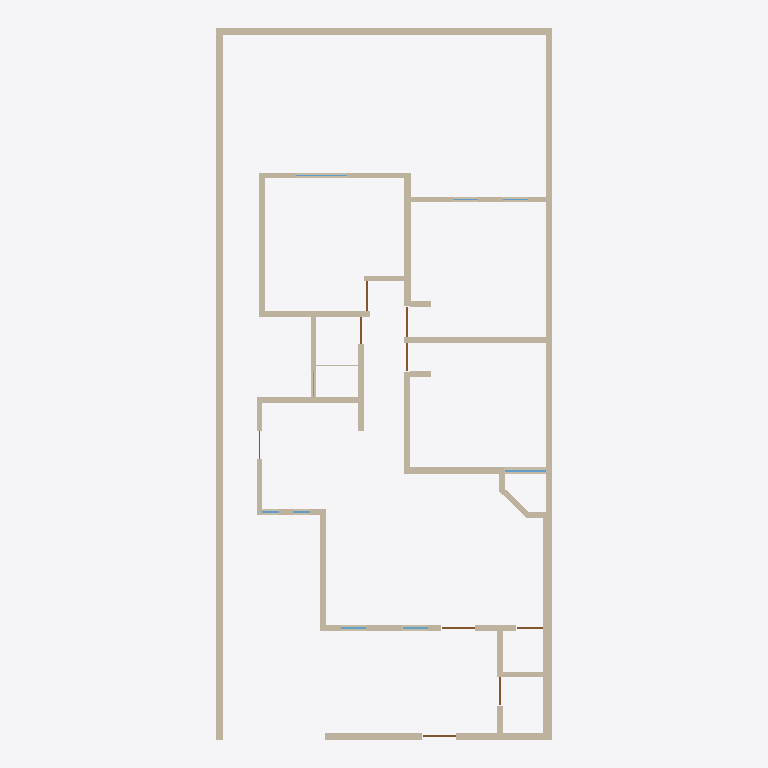
Plan cut of the same IFC building model at storey 'Planta baja' (level 0.00 m, cut at 1.40 m), seen from above with north up, elements coloured by IFC class: 40 walls (beige), 8 doors (brown), 6 windows (light blue). Cut surfaces are drawn darker.
Extent 10.0 m × 21.2 m × 2.6 m (x, y, z). Storeys (1): Planta baja at 0.00 m. Elements (58): 40 IfcWall, 9 IfcDoor, 9 IfcWindow.

HEADER;
FILE_DESCRIPTION(('ViewDefinition[DesignTransferView]'),'2;1');
FILE_NAME('/dev/null','2026-10-07T23:10:56-06:00',(''),(''),'IfcOpenShell 0.9.0','IfcOpenShell 0.9.0','Nobody');
FILE_SCHEMA(('IFC4'));
ENDSEC;
DATA;
#1=IFCPROJECT('1QkQHW56POWPek_IRyFEME',$,'Casa Jonhy — planta existente',$,$,$,$,(#10),#5);
#12=IFCSITE('3cJeHvK$rR8RI_2yZnSELC',$,'Terreno',$,$,#35,$,$,$,$,$,$,$,$);
#18=IFCBUILDING('005_sqp55Jk8CPsZyEy18r',$,'Casa',$,$,#41,$,$,$,$,$,$);
#24=IFCBUILDINGSTOREY('0yFFDbz5DQsB1OXGedVNuA',$,'Planta baja',$,$,#47,$,$,$,$);
#53=IFCWALL('3KH_2e4mDOdu2uT2lOurG1',$,'W01',$,$,#1178,#69,$,.SOLIDWALL.);
#81=IFCWALL('1asaDOY4DLKPuD5LYFJ7_d',$,'W02',$,$,#1248,#97,$,.SOLIDWALL.);
#193=IFCWALL('2ttYOHz4jUkupna5tqdXSH',$,'W06',$,$,#1318,#209,$,.SOLIDWALL.);
#137=IFCWALL('0TSsOZddDGp8cBxzW_PEkK',$,'W04',$,$,#1183,#153,$,.SOLIDWALL.);
#109=IFCWALL('0SrTH4J8rN7gPQLvfy1L6m',$,'W03',$,$,#1313,#125,$,.SOLIDWALL.);
#165=IFCWALL('2vM_6g8gPNdwFCMWglQdpV',$,'W05',$,$,#1253,#181,$,.SOLIDWALL.);
#501=IFCWALL('1rfnFGsVDLawycbf$I3vm5',$,'W17',$,$,#1273,#517,$,.SOLIDWALL.);
#249=IFCWALL('0IRtxyyr9KNe05NBLZb7tx',$,'W08',$,$,#1258,#265,$,.SOLIDWALL.);
#333=IFCWALL('2n9T4rm8bLEAho55u1D50A',$,'W11',$,$,#1263,#349,$,.SOLIDWALL.);
#361=IFCWALL('2gy07vHUXRfeR2J508h1kr',$,'W12',$,$,#1328,#377,$,.SOLIDWALL.);
#417=IFCWALL('2r_Cs5qmrT5OFQhXawL72E',$,'W14',$,$,#1268,#433,$,.SOLIDWALL.);
#277=IFCWALL('0ACGmkTn9Sou96c8z9njNy',$,'W09',$,$,#1323,#293,$,.SOLIDWALL.);
#221=IFCWALL('0XUEQ_96rN9R4cELlUaDZc',$,'W07',$,$,#1188,#237,$,.SOLIDWALL.);
#305=IFCWALL('1WX0Y3GA1SFRpeyIZzyXmb',$,'W10',$,$,#1193,#321,$,.SOLIDWALL.);
#585=IFCWALL('1tMQeO8jTOMf3RUCwalqsK',$,'W20',$,$,#1278,#601,$,.SOLIDWALL.);
#445=IFCWALL('2$17IpzVnLtQH3AayJSPUz',$,'W15',$,$,#1333,#461,$,.SOLIDWALL.);
#473=IFCWALL('20lrEyBi5H5eepC6pktsDF',$,'W16',$,$,#1203,#489,$,.SOLIDWALL.);
#641=IFCWALL('1hie4jVk1RqvEER0W3X9Y3',$,'W22',$,$,#1213,#657,$,.SOLIDWALL.);
#389=IFCWALL('1sNffVdvrKpwgfkchTOZgY',$,'W13',$,$,#1198,#405,$,.SOLIDWALL.);
#557=IFCWALL('2B9d_vq3vIKxX5QFll_Nhq',$,'W19',$,$,#1208,#573,$,.SOLIDWALL.);
#697=IFCWALL('2SM7iMOH1UBRTnjeopLeML',$,'W24',$,$,#1348,#713,$,.SOLIDWALL.);
#529=IFCWALL('0_ERbUJaTJDPS_yDQIOhE5',$,'W18',$,$,#1338,#545,$,.SOLIDWALL.);
#725=IFCWALL('3e7Q9b4fPRZgGpaFQFEkS1',$,'W25',$,$,#1218,#741,$,.SOLIDWALL.);
#613=IFCWALL('2gXr9tbk5UrxhAwS_vePR0',$,'W21',$,$,#1343,#629,$,.SOLIDWALL.);
#865=IFCWALL('0ZHx1C3ivPKwYcp6TFk6q3',$,'W30',$,$,#1358,#881,$,.SOLIDWALL.);
#781=IFCWALL('06QV$1BDfOguB8Hp0AgmUj',$,'W27',$,$,#1353,#797,$,.SOLIDWALL.);
#809=IFCWALL('1LWZDJtQTU6vQKS2v_KixK',$,'W28',$,$,#1223,#825,$,.SOLIDWALL.);
#949=IFCWALL('1Ef0bFOsfN8Bvf0RNTbol1',$,'W33',$,$,#1363,#965,$,.SOLIDWALL.);
#921=IFCWALL('0Glk_YlhXQaQhN6epyVTLv',$,'W32',$,$,#1298,#937,$,.SOLIDWALL.);
#837=IFCWALL('22c7Y39OHSXwoPuUxXtvhG',$,'W29',$,$,#1293,#853,$,.SOLIDWALL.);
#893=IFCWALL('1AbSzqobbTQ8tuIgnVMq3B',$,'W31',$,$,#1228,#909,$,.SOLIDWALL.);
#1033=IFCWALL('0Te8xcj7fJRO6NO5m6myGK',$,'W36',$,$,#1368,#1049,$,.SOLIDWALL.);
#1061=IFCWALL('2U$uhU6STVKBVxBwAIZnry',$,'W37',$,$,#1238,#1077,$,.SOLIDWALL.);
#669=IFCWALL('0ZYUvHnyPPYB1lfPxnBbqP',$,'W23',$,$,#1283,#685,$,.SOLIDWALL.);
#977=IFCWALL('09imdoopbQZeBvHhNWO_SE',$,'W34',$,$,#1233,#993,$,.SOLIDWALL.);
#1005=IFCWALL('3oF3H3HfjUthDgZvXtNIBX',$,'W35',$,$,#1303,#1021,$,.SOLIDWALL.);
#1117=IFCWALL('1AzKawgfTRNvWUnmMQR3ng',$,'W39',$,$,#1373,#1133,$,.SOLIDWALL.);
#1089=IFCWALL('1kX42e0MnLo988CigLgNDh',$,'W38',$,$,#1308,#1105,$,.SOLIDWALL.);
#2119=IFCWINDOW('1$2$YC_qDMou6rfjpQfGFB',$,'V05',$,$,#2147,#2135,$,1.26,1.24,.WINDOW.,$,$);
#1391=IFCDOOR('09tTKIQUHGjBp$bO$gtI_R',$,'D01',$,$,#1419,#1407,$,2.1,0.98,.DOOR.,$,$);
#1503=IFCDOOR('2sRNEfnFPQIRNr7Tn84TBg',$,'D03',$,$,#1531,#1519,$,2.1,1.0,.DOOR.,$,$);
#1671=IFCDOOR('2Zl7rrPcDQIxq_WRUVPAXj',$,'D06',$,$,#1699,#1687,$,2.1,0.88,.DOOR.,$,$);
#1783=IFCDOOR('3mrDThtrvOiuRlAPXsKxIl',$,'D08',$,$,#1811,#1799,$,2.1,0.895,.DOOR.,$,$);
#1727=IFCDOOR('2zyn68yH9SRwOciA_bprA2',$,'D07',$,$,#1755,#1743,$,2.1,0.86,.DOOR.,$,$);
#1839=IFCDOOR('1XkudMIgjNJw4cLTR4CyuG',$,'D09',$,$,#1867,#1855,$,2.1,0.835,.DOOR.,$,$);
#1615=IFCDOOR('0nu8TCIW9KEuAHfzC9164f',$,'D05',$,$,#1643,#1631,$,2.1,0.8,.DOOR.,$,$);
#1447=IFCDOOR('29pncILh9PigW36apdGvrN',$,'D02',$,$,#1475,#1463,$,2.1,0.78,.DOOR.,$,$);
#2287=IFCWINDOW('3xkGhOazPJc9sf3swih28R',$,'V08',$,$,#2315,#2303,$,1.22,1.5,.WINDOW.,$,$);
#1895=IFCWINDOW('290htOsfrVY8GJ9u572VCt',$,'V01',$,$,#1923,#1911,$,1.27,0.745,.WINDOW.,$,$);
#1951=IFCWINDOW('3HnUMi0y9Kofgo55d246EB',$,'V02',$,$,#1979,#1967,$,1.26,0.75,.WINDOW.,$,$);
#753=IFCWALL('1xAc_w7tHSRBsfbU7oExj2',$,'W26',$,$,#1288,#769,$,.SOLIDWALL.);
#2007=IFCWINDOW('0NODzIwO1JaPJECbs1iP5r',$,'V03',$,$,#2035,#2023,$,1.27,0.5,.WINDOW.,$,$);
#2063=IFCWINDOW('3nvYm$Am1L3ROgul4SV7vV',$,'V04',$,$,#2091,#2079,$,1.27,0.51,.WINDOW.,$,$);
#1145=IFCWALL('1vdHe1AtTVeeV7LNEq9SjE',$,'W40',$,$,#1243,#1161,$,.SOLIDWALL.);
ENDSEC;
